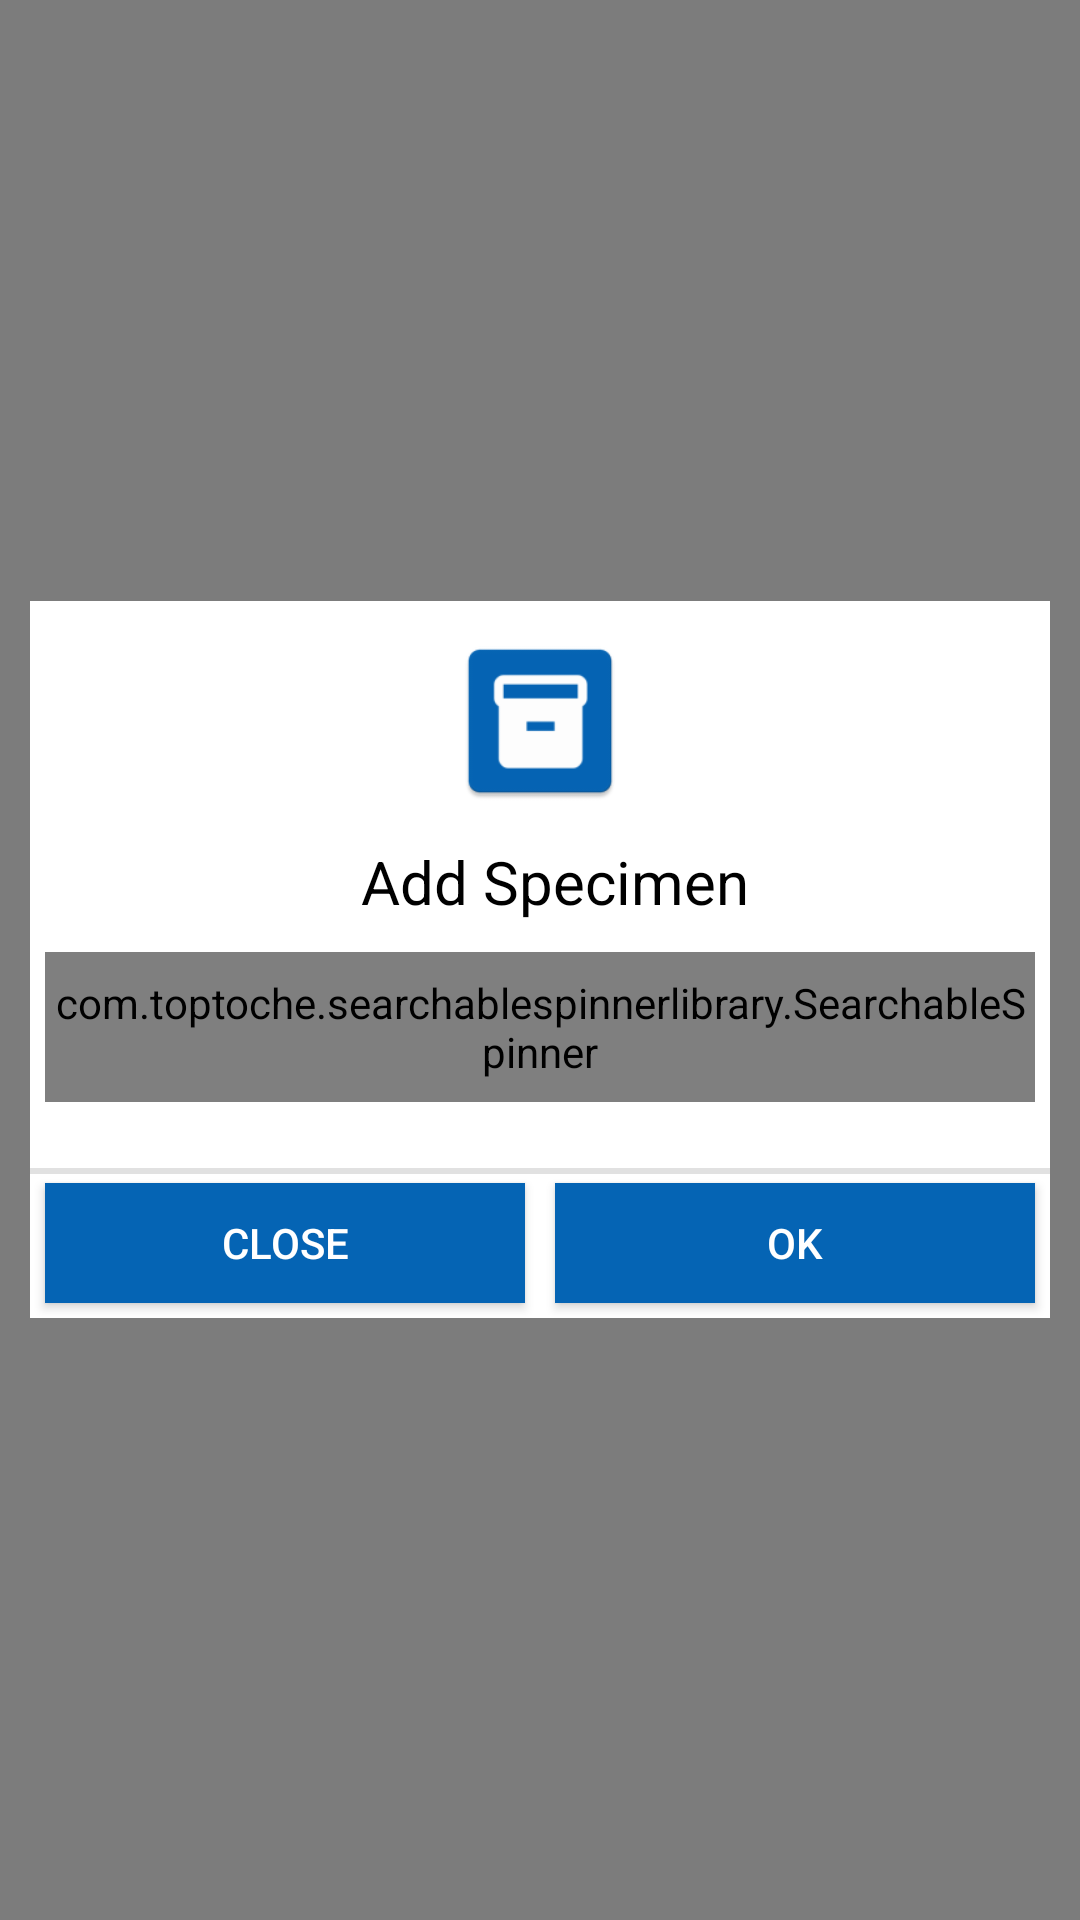

Here is an Android app screen rendered from its layout file. Give the layout XML and the strings, colors and styles it references.
<!-- AndroidManifest.xml: application theme AppTheme -->
<!-- res/layout/specimen_alert_dialog.xml -->
<?xml version="1.0" encoding="utf-8"?>
<LinearLayout xmlns:android="http://schemas.android.com/apk/res/android"
    android:layout_width="match_parent"
    android:layout_height="match_parent"
    android:layout_gravity="center_vertical|center_horizontal"
    android:background="#80000000"
    android:gravity="center"
    android:orientation="vertical">

    <LinearLayout
        android:layout_width="match_parent"
        android:layout_height="wrap_content"
        android:layout_margin="10dp"
        android:layout_gravity="center_vertical|center_horizontal"
        android:background="#ffffff"
        android:gravity="center"
        android:orientation="vertical">

        <ImageView
            android:id="@+id/img_dp"
            android:layout_width="60dp"
            android:layout_height="60dp"
            android:layout_gravity="center"
            android:layout_margin="10dp"
            android:background="@mipmap/ic_spcimen" />

        <TextView
            android:id="@+id/title"
            android:layout_width="fill_parent"
            android:layout_height="wrap_content"
            android:layout_marginBottom="10dp"
            android:gravity="center"
            android:paddingLeft="10dp"
            android:text="Add Specimen"
            android:textColor="@android:color/black"
            android:textSize="20dp" />


        <com.toptoche.searchablespinnerlibrary.SearchableSpinner
            android:id="@+id/spin_category"
            android:layout_width="match_parent"
            android:layout_height="50dp"
            android:layout_marginStart="5dp"
            android:layout_marginEnd="5dp"
            android:layout_marginBottom="7dp" />

        <androidx.recyclerview.widget.RecyclerView
            android:id="@+id/recycler_view_book"
            android:layout_width="match_parent"
            android:layout_height="0dp"
            android:layout_weight="1"
            android:layout_margin="5dp"
            android:nestedScrollingEnabled="false"
            android:scrollbars="vertical" />

        <com.toptoche.searchablespinnerlibrary.SearchableSpinner
            android:visibility="gone"
            android:id="@+id/spin_book"
            android:layout_width="match_parent"
            android:layout_height="50dp"
            android:layout_marginStart="5dp"
            android:layout_marginEnd="5dp" />

        <EditText
            android:visibility="gone"
            android:id="@+id/et_qty"
            android:layout_width="match_parent"
            android:layout_height="wrap_content"
            android:layout_margin="10dp"
            android:background="@drawable/shape_big_edittext"
            android:enabled="false"
            android:hint="No. of Books"
            android:inputType="number"
            android:padding="10dp"
            android:textColor="@android:color/black"
            android:textColorHighlight="@android:color/white"
            android:textColorHint="@android:color/black" />

        <EditText
            android:visibility="gone"
            android:id="@+id/et_total_amt"
            android:layout_width="match_parent"
            android:layout_height="wrap_content"
            android:layout_margin="10dp"
            android:background="@drawable/shape_big_edittext"
            android:enabled="false"
            android:hint="Total Amount"
            android:inputType="number"
            android:padding="10dp"
            android:textColor="@android:color/black"
            android:textColorHighlight="@android:color/white"
            android:textColorHint="@android:color/black" />


        <LinearLayout
            android:layout_width="match_parent"
            android:layout_height="50dp"
            android:layout_gravity="center_vertical|center_horizontal"
            android:layout_marginTop="5dp"
            android:background="@drawable/sqrtop"
            android:gravity="center"
            android:orientation="horizontal">

            <Button
                android:id="@+id/closebtn"
                android:layout_width="wrap_content"
                android:layout_height="match_parent"
                android:layout_margin="5dp"
                android:layout_marginTop="3dp"
                android:layout_weight="1"
                android:background="@color/colorPrimary"
                android:text="Close"
                android:textColor="@android:color/white" />

            <Button
                android:id="@+id/addbtn"
                android:layout_width="wrap_content"
                android:layout_height="match_parent"
                android:layout_margin="5dp"
                android:layout_marginTop="3dp"
                android:layout_weight="1"
                android:background="@color/colorPrimary"
                android:text="Ok"
                android:textColor="@android:color/white" />
        </LinearLayout>

    </LinearLayout>
</LinearLayout>
<!-- resources referenced by this layout -->
<resources>
  <color name="colorPrimary">#0564b4</color>
  <!-- drawable shape_big_edittext (drawable) -->
  <?xml version="1.0" encoding="utf-8"?>
  <shape xmlns:android="http://schemas.android.com/apk/res/android"
      android:shape="rectangle">
  
      <padding
          android:bottom="0dp"
          android:left="10dp"
          android:right="10dp"
          android:top="0dp"></padding>
  
      <solid android:color="@android:color/transparent"></solid>
  
      <stroke
          android:width="1dp"
          android:color="@color/colorPrimary"></stroke>
  
  </shape>
  <!-- drawable sqrtop (drawable) -->
  <?xml version="1.0" encoding="utf-8"?>
   <layer-list xmlns:android="http://schemas.android.com/apk/res/android">
    <item> 
      <shape android:shape="rectangle">
        <solid android:color="#e1e1e1" /> 
      </shape>
    </item>   
      <item android:top="2dp" >  
       <shape android:shape="rectangle"> 
        <solid android:color="#ffffff" />
      </shape>
     </item>    
   </layer-list>
  <!-- mipmap ic_spcimen: png bitmap (mipmap-hdpi, 1106 bytes) -->
  <style name="AppTheme" parent="Theme.AppCompat.Light.DarkActionBar">
          
          <item name="colorPrimary">@color/colorPrimary</item>
          <item name="colorPrimaryDark">@color/colorPrimaryDark</item>
          <item name="colorAccent">@color/colorAccent</item>
          <item name="windowActionBar">true</item>
          <item name="windowNoTitle">true</item>
      </style>
  <color name="colorPrimaryDark">#74bc44</color>
  <color name="colorAccent">#74bc44</color>
</resources>
